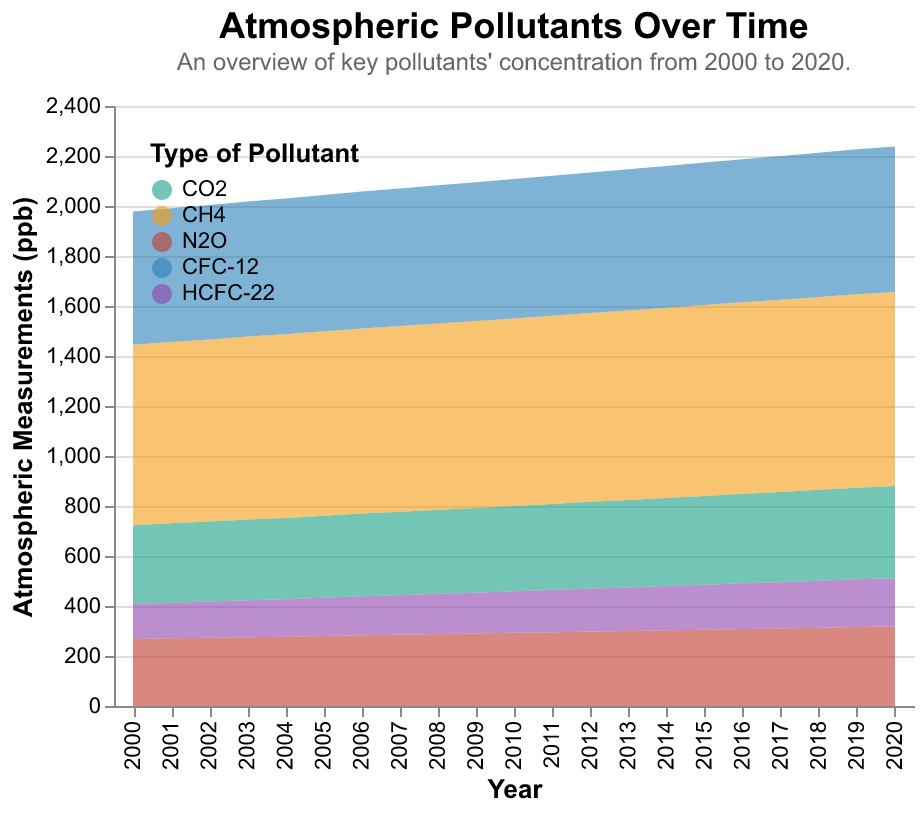

Source data for this figure (header and first rows):
Year, CO2, CH4, N2O, CFC-12, HCFC-22
2000, 315, 722, 268, 533, 140
2001, 318, 725, 271, 535, 142
2002, 320, 728, 273, 538, 145
2003, 323, 732, 275, 540, 148
2004, 325, 735, 277, 543, 150
2005, 328, 738, 280, 545, 153
2006, 331, 740, 283, 548, 156
2007, 334, 743, 285, 550, 158
2008, 336, 745, 288, 553, 161
2009, 339, 748, 290, 555, 163
2010, 341, 750, 293, 558, 166
2011, 344, 753, 295, 560, 169
2012, 347, 755, 298, 562, 172
2013, 350, 758, 300, 565, 174
2014, 352, 761, 303, 567, 177
2015, 355, 764, 305, 570, 180
2016, 358, 766, 308, 572, 183
2017, 361, 769, 310, 575, 185
2018, 364, 771, 313, 577, 188
2019, 366, 774, 316, 580, 191
2020, 369, 776, 318, 582, 193
